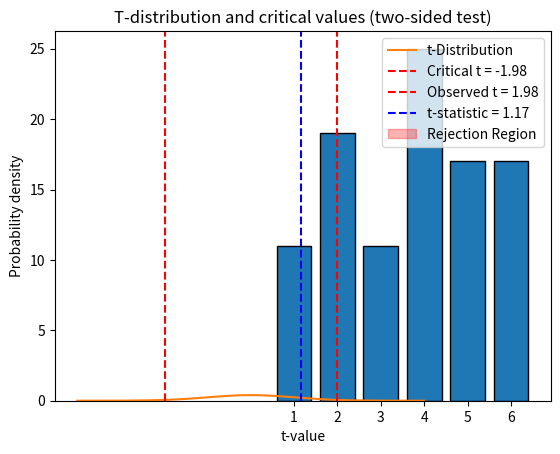

Write the Python code that produced this figure.
# RCDS Introduction to probability and statistical inference.
# [redacted]
# Chapter 3 - Hypothesis testing.

# Import libraries
import numpy as np
from scipy.stats import ttest_1samp, t
import matplotlib.pyplot as plt

# Random seed
np.random.seed(42)

# Simulate 100 die rolls
rolls = np.random.randint(1, 7, size = 100)
# # Simulate biased rools
# probabilities = [0.1, 0.1, 0.2, 0.2, 0.1, 0.3]
# rolls = np.random.choice([1, 2, 3, 4, 5, 6], size = 100, p = probabilities)

# Plot histogram of observations
plt.hist(rolls, bins = np.arange(1, 8) - 0.5, edgecolor = "black", rwidth = 0.8)
plt.xticks(range(1, 7))
plt.xlabel("Die face")
plt.ylabel("Frequency")
plt.title("Histogram of die rolls")
plt.show()

# Perform two-sided t-test
expected_mean = 3.5  # Assuming H0 (die is fair)
t_stat, p_value = ttest_1samp(rolls, popmean = expected_mean)

# Plot t-distribution with critical values
df = len(rolls) - 1  # Degrees of freedom
alpha = 0.05  # Significance level
critical_t_left = t.ppf(alpha / 2, df)  # Lower critical t-value (negative tail)
critical_t_right = t.ppf(1 - alpha / 2, df)  # Upper critical t-value (positive tail)

# Plot t-distribution
x = np.linspace(-4, 4, 1000)
y = t.pdf(x, df)
plt.plot(x, y, label = "t-Distribution")
plt.axvline(critical_t_left, color = "red", linestyle = "--", label = f"Critical t = {critical_t_left:.2f}")
plt.axvline(critical_t_right, color = "red", linestyle = "--", label = f"Observed t = {critical_t_right:.2f}")
plt.axvline(t_stat, color = "blue", linestyle = "--", label = f"t-statistic = {t_stat:.2f}")
plt.fill_between(x, 0, y, where = (x <= critical_t_left) | (x >= critical_t_right), color = "red", alpha = 0.3, label = "Rejection Region")
plt.xlabel("t-value")
plt.ylabel("Probability density")
plt.title("T-distribution and critical values (two-sided test)")
plt.legend()
plt.show()

# Print results
print(f"t-statistic: {t_stat:.4f}")
print(f"Two-sided p-value: {p_value:.4f}")
if p_value < 0.05:
    print("The die is likely biased (reject null hypothesis).")
else:
    print("The die is not biased (fail to reject null hypothesis).")